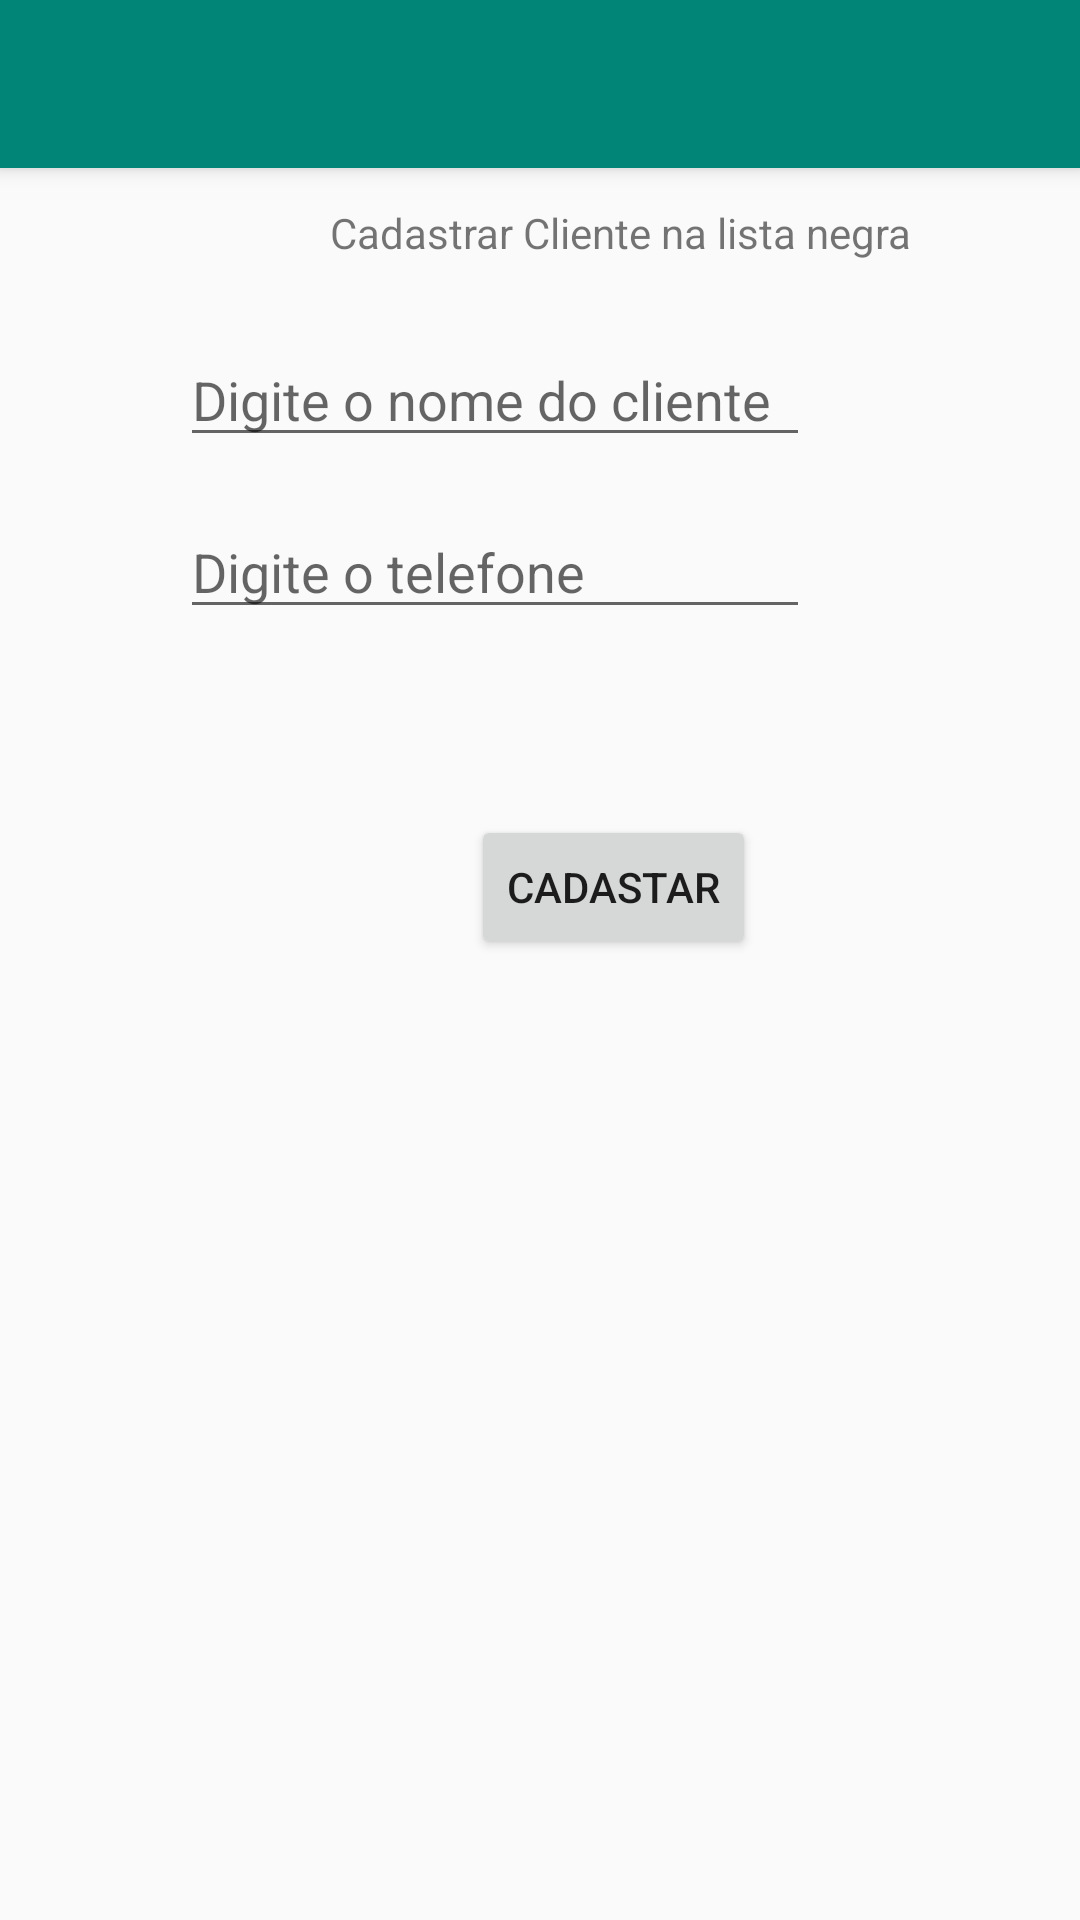

The Android layout XML behind this screen, and the referenced resources:
<!-- AndroidManifest.xml: application theme AppTheme -->
<!-- res/layout/activity_cadastro_lista_negra.xml -->
<?xml version="1.0" encoding="utf-8"?>
<androidx.constraintlayout.widget.ConstraintLayout xmlns:android="http://schemas.android.com/apk/res/android"
    xmlns:app="http://schemas.android.com/apk/res-auto"
    xmlns:tools="http://schemas.android.com/tools"
    android:layout_width="match_parent"
    android:layout_height="match_parent"
    tools:context=".CadastroListaNegra">

    <ScrollView
        android:layout_width="match_parent"
        android:layout_height="match_parent"
        app:layout_constraintStart_toStartOf="parent"
        app:layout_constraintTop_toBottomOf="parent">

        <androidx.constraintlayout.widget.ConstraintLayout xmlns:android="http://schemas.android.com/apk/res/android"
            xmlns:app="http://schemas.android.com/apk/res-auto"
            xmlns:tools="http://schemas.android.com/tools"
            android:layout_width="match_parent"
            android:layout_height="match_parent">

            <include
                android:id="@+id/toolbar"
                layout="@layout/toolbar" />

            <TextView
                android:id="@+id/textView7"
                android:layout_width="wrap_content"
                android:layout_height="wrap_content"
                android:layout_marginStart="110dp"
                android:layout_marginTop="12dp"
                android:text="Cadastrar Cliente na lista negra"
                app:layout_constraintStart_toStartOf="parent"
                app:layout_constraintTop_toBottomOf="@+id/toolbar" />


            <EditText
                android:id="@+id/edtTxtNomeCliente"
                android:layout_width="wrap_content"
                android:layout_height="wrap_content"
                android:layout_marginStart="60dp"
                android:layout_marginTop="24dp"
                android:ems="10"
                android:hint="Digite o nome do cliente"
                android:inputType="textPersonName"
                app:layout_constraintStart_toStartOf="parent"
                app:layout_constraintTop_toBottomOf="@+id/textView7" />

            <EditText
                android:id="@+id/edtTextTelefone"
                android:layout_width="wrap_content"
                android:layout_height="wrap_content"
                android:layout_marginStart="60dp"
                android:layout_marginTop="16dp"
                android:ems="10"
                android:hint="Digite o telefone"
                android:inputType="phone"
                app:layout_constraintStart_toStartOf="parent"
                app:layout_constraintTop_toBottomOf="@+id/edtTxtNomeCliente" />


            <Button
                android:id="@+id/btCadastrarCliente"
                android:layout_width="wrap_content"
                android:layout_height="wrap_content"
                android:layout_marginStart="157dp"
                android:layout_marginTop="62dp"
                android:onClick="cadastrarListaNegra"
                android:text="Cadastar"
                app:layout_constraintStart_toStartOf="parent"
                app:layout_constraintTop_toBottomOf="@+id/edtTextTelefone" />

        </androidx.constraintlayout.widget.ConstraintLayout>
    </ScrollView>

</androidx.constraintlayout.widget.ConstraintLayout>
<!-- res/layout/toolbar.xml (included above) -->
<?xml version="1.0" encoding="utf-8"?>
<androidx.appcompat.widget.Toolbar xmlns:android="http://schemas.android.com/apk/res/android"
    android:layout_width="match_parent"
    android:layout_height="wrap_content"
    xmlns:app="http://schemas.android.com/apk/res-auto"
    android:background="@color/colorPrimary"
    android:elevation="4dp"
    android:theme="@style/ThemeOverlay.AppCompat.Dark.ActionBar"
    app:popupTheme="@style/ThemeOverlay.AppCompat.Light" >

</androidx.appcompat.widget.Toolbar>
<!-- resources referenced by this layout -->
<resources>
  <color name="colorPrimary">#008577</color>
  <style name="AppTheme" parent="Base.Theme.AppCompat.Light.DarkActionBar">
          
          <item name="colorPrimary">@color/colorPrimary</item>
          <item name="colorPrimaryDark">@color/colorPrimaryDark</item>
          <item name="colorAccent">@color/colorAccent</item>
      </style>
  <color name="colorPrimaryDark">#00574B</color>
  <color name="colorAccent">#D81B60</color>
</resources>
